Run: headless pygame with SDL's dummy video driver; simulated clock (each Clock.tick advances the game by its frame time, no real sleeping); random seed 0; keys injected as events and as key.get_pressed() state; no mouse input.
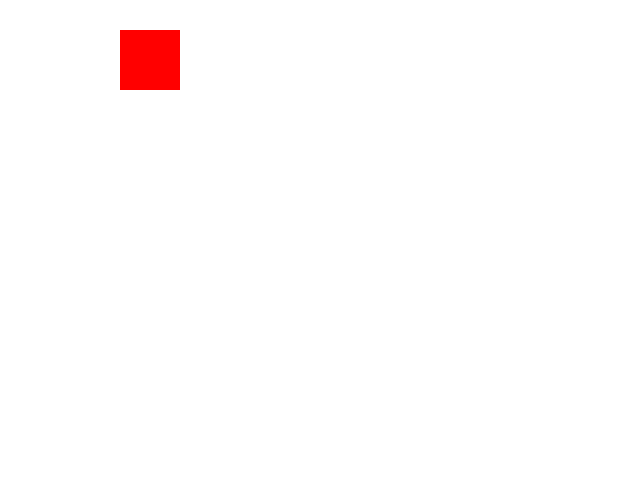
Frame 1 of 4 · flips 1–60 · no input
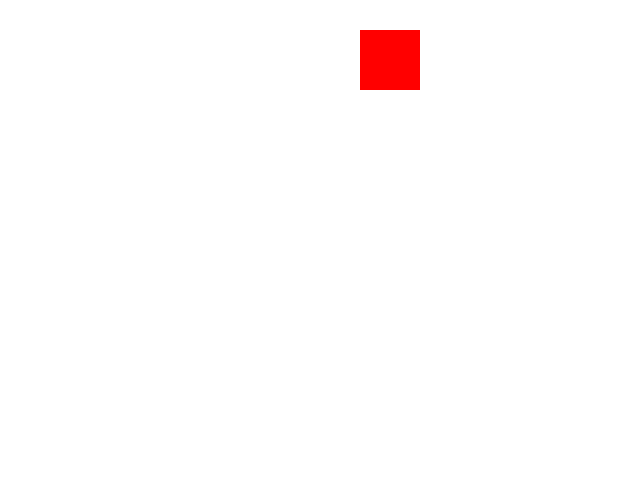
Frame 2 of 4 · flips 61–180 · tapped SPACE, RETURN · held RIGHT (→), D
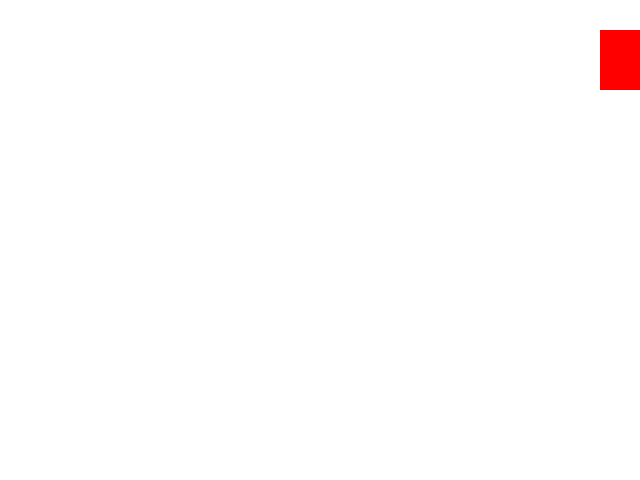
Frame 3 of 4 · flips 181–300 · held DOWN (↓), S
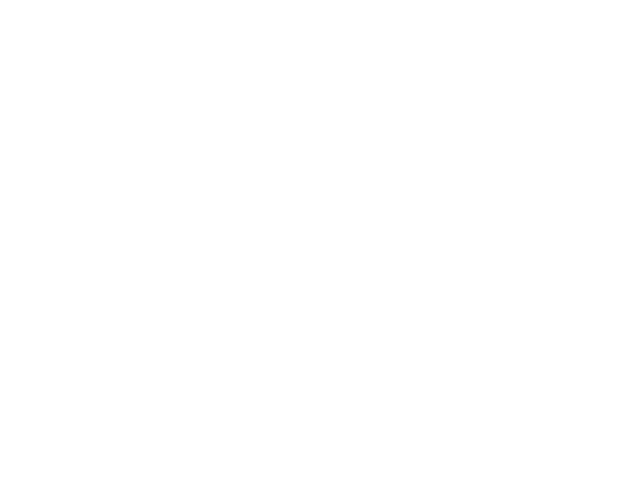
Frame 4 of 4 · flips 301–420 · held LEFT (←), A, UP (↑), W

The pygame program that drew these frames:

import pygame

pygame.init()

WHITE = (255, 255, 255)
BLACK = (0, 0, 0)
RED = (255, 0, 0)
GREEN = (0, 255, 0)
BLUE = (0, 0, 255)

window_size = window_width, window_height = 640, 480
window = pygame.display.set_mode(window_size)
window.fill(WHITE)

pygame.display.set_caption('Intro to Game Programming')

# lets put the x-position of the rectangle in a variable.
x_position = 0

# Sometimes programs run to fast for a graphical component to have any real meaning.
# In order to 'fix' this one method is to "slow down the clock".
# PyGame includes a Clock class in its time library and within that class is the method tick().
# By manipulating the frames that are displayed per second we can slow things down / speed them up
clock = pygame.time.Clock()
clock_ticks = 20

running = True

while running:
    for event in pygame.event.get():
        if event.type == pygame.QUIT:
            running = False
        if event.type == pygame.KEYDOWN and event.key == pygame.K_ESCAPE:
            running = False

    # Each time the game loop runs the value in the x_position variable is increased.
    # This "moves" the red rect to the right.
    x_position += 2

    pygame.draw.rect(window, RED, pygame.Rect(x_position, 30, 60, 60))
    pygame.display.update()

    # By constantly increasing the value of x_position variable and refilling the screen
    # we have created the illusion of a continuous movement!!
    window.fill(WHITE)

    # calling the clock.tick() method. The value we set in line 25 will be used but
    # try to vary the speed by changing the value of the clock_ticks variable.
    clock.tick(clock_ticks)

pygame.quit()
